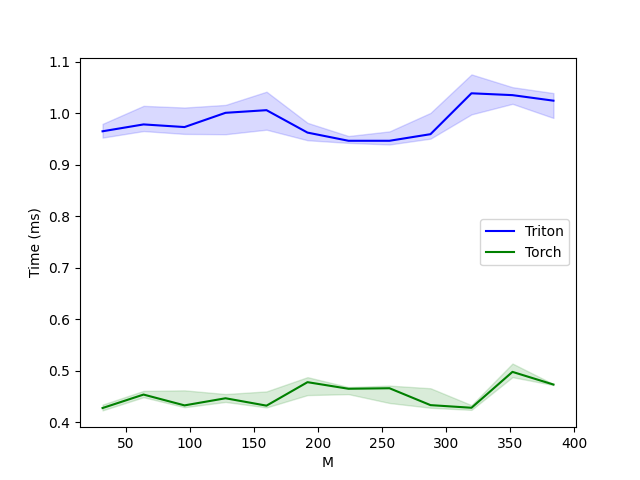

The file beside this chart, header and first rows:
M, Triton, Torch
32, 0.9646, 0.4275
64, 0.9779, 0.4536
96, 0.9728, 0.4326
128, 1, 0.4465
160, 1.006, 0.4321
192, 0.962, 0.4777
224, 0.9462, 0.4649
256, 0.9462, 0.4659
288, 0.959, 0.4332
320, 1.038, 0.428
352, 1.035, 0.4977
384, 1.024, 0.4731
